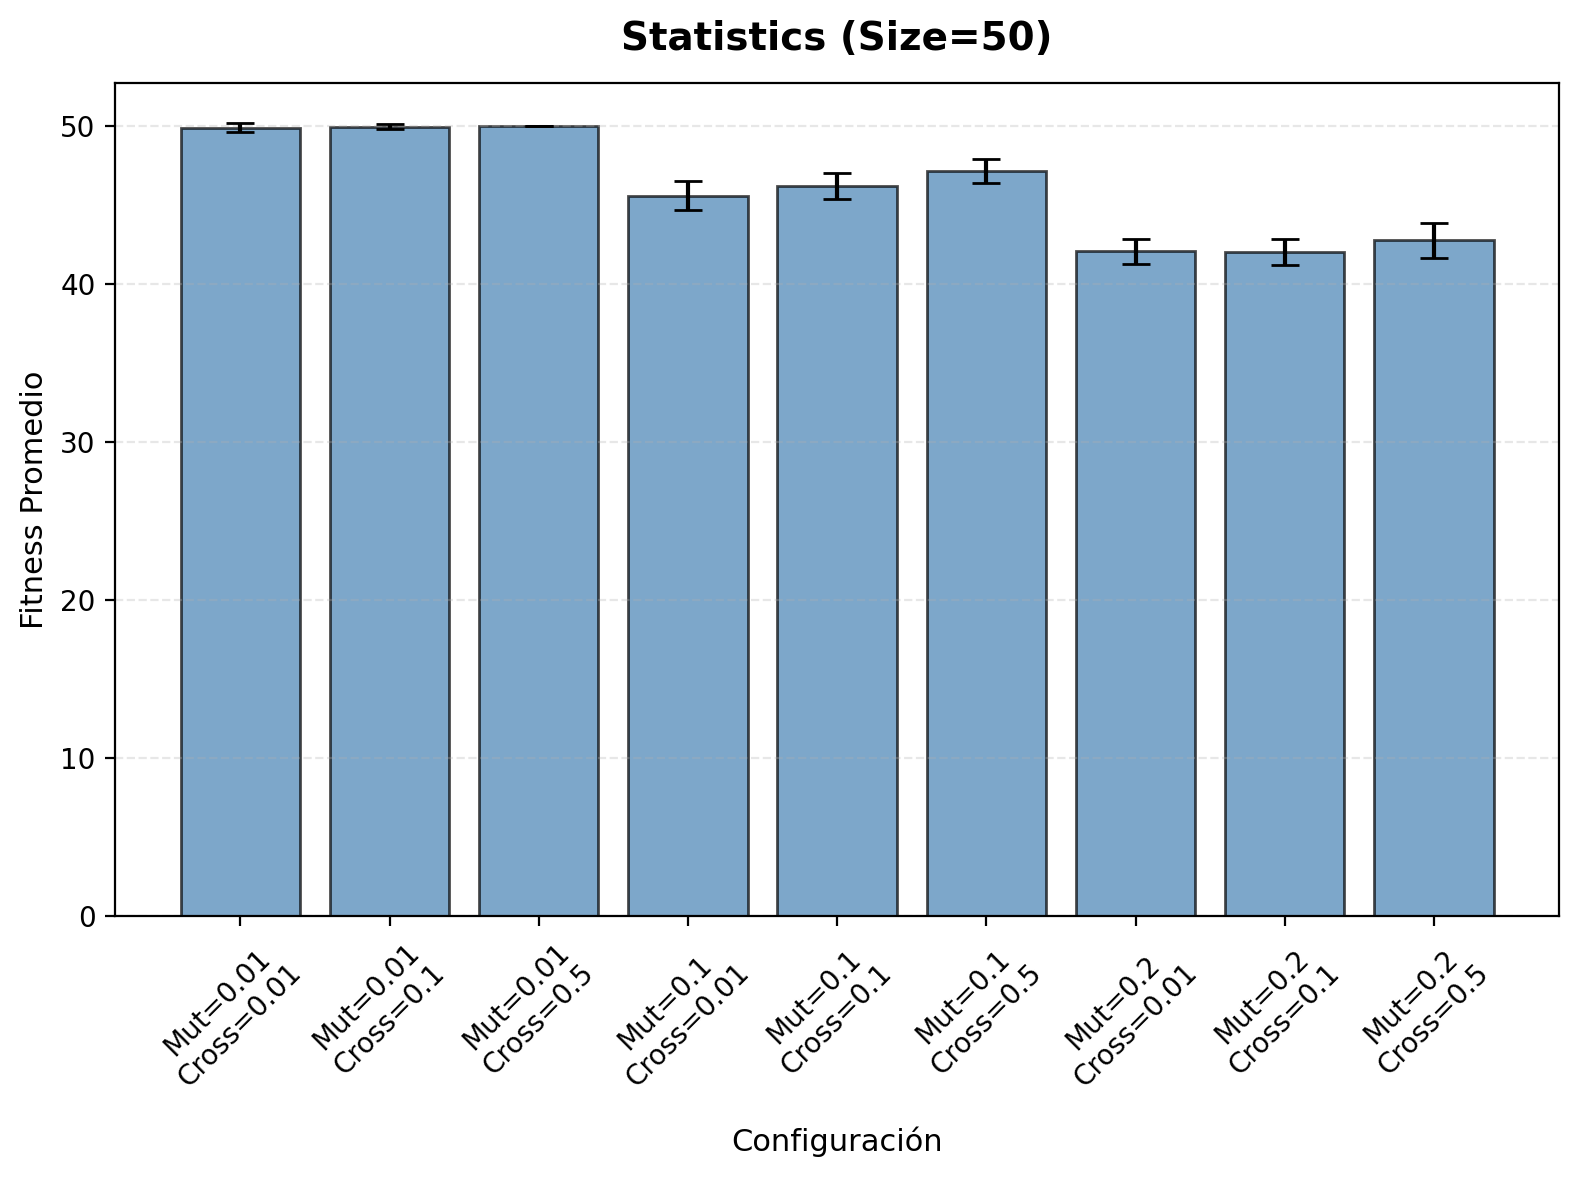

The file beside this chart, header and first rows:
bitflip probability, cross probability, mean, std
0.01, 0.01, 49.9, 0.3051
0.01, 0.1, 49.97, 0.1826
0.01, 0.5, 50.0, 0.0
0.1, 0.01, 45.6, 0.9322
0.1, 0.1, 46.2, 0.8052
0.1, 0.5, 47.17, 0.7466
0.2, 0.01, 42.07, 0.7849
0.2, 0.1, 42.03, 0.8087
0.2, 0.5, 42.77, 1.104
